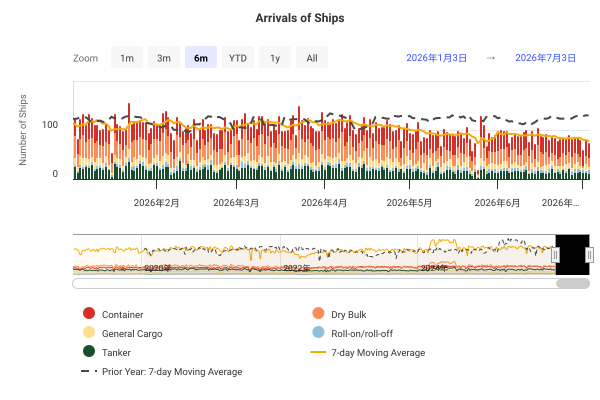

The data file committed next to this chart (first rows):
DateTime, Container, Dry Bulk, General Cargo, Roll-on/roll-off, Tanker, 7-day Moving Average, Prior Year: 7-day Moving Average
2019-01-01 00:00:00, 32, 32, 19, 2, 22, , 
2019-01-02 00:00:00, 22, 27, 16, 3, 33, , 
2019-01-03 00:00:00, 27, 45, 16, 2, 20, , 
2019-01-04 00:00:00, 16, 20, 15, 3, 11, , 
2019-01-05 00:00:00, 44, 40, 17, 5, 38, , 
2019-01-06 00:00:00, 32, 39, 9, 5, 25, , 
2019-01-07 00:00:00, 42, 34, 17, 7, 26, 109, 
2019-01-08 00:00:00, 29, 42, 13, 5, 26, 110.1, 
2019-01-09 00:00:00, 28, 39, 9, 5, 22, 110.4, 
2019-01-10 00:00:00, 27, 44, 15, 2, 20, 110.1, 
2019-01-11 00:00:00, 39, 38, 12, 6, 35, 119.4, 
2019-01-12 00:00:00, 32, 36, 12, 6, 29, 115.3, 
2019-01-13 00:00:00, 31, 41, 20, 2, 21, 116, 
2019-01-14 00:00:00, 31, 44, 29, 2, 24, 116.6, 
2019-01-15 00:00:00, 35, 37, 12, 5, 24, 116.3, 
2019-01-16 00:00:00, 35, 51, 6, 4, 23, 118.6, 
2019-01-17 00:00:00, 26, 39, 20, 2, 24, 119, 
2019-01-18 00:00:00, 30, 31, 17, 2, 27, 115.7, 
2019-01-19 00:00:00, 31, 34, 9, 6, 22, 113.9, 
2019-01-20 00:00:00, 32, 33, 19, 3, 24, 113.3, 
2019-01-21 00:00:00, 27, 36, 19, 7, 30, 111.7, 
2019-01-22 00:00:00, 33, 42, 24, 3, 25, 113.7, 
2019-01-23 00:00:00, 30, 34, 15, 5, 23, 112, 
2019-01-24 00:00:00, 19, 32, 5, 1, 18, 106.9, 
2019-01-25 00:00:00, 38, 41, 25, 6, 32, 111.9, 
2019-01-26 00:00:00, 35, 29, 21, 2, 20, 112.6, 
2019-01-27 00:00:00, 31, 47, 10, 4, 27, 113.7, 
2019-01-28 00:00:00, 29, 45, 16, 5, 25, 113.9, 
2019-01-29 00:00:00, 30, 34, 9, 4, 17, 109.1, 
2019-01-30 00:00:00, 20, 28, 10, 3, 24, 106, 
2019-01-31 00:00:00, 33, 26, 12, 1, 21, 108.6, 
2019-02-01 00:00:00, 36, 49, 15, 4, 38, 108.6, 
2019-02-02 00:00:00, 33, 44, 17, 4, 20, 110.1, 
2019-02-03 00:00:00, 33, 33, 8, 3, 29, 108.3, 
2019-02-04 00:00:00, 20, 22, 12, 3, 11, 100.9, 
2019-02-05 00:00:00, 24, 29, 13, 4, 22, 100.6, 
2019-02-06 00:00:00, 28, 24, 15, 3, 23, 101.7, 
2019-02-07 00:00:00, 14, 26, 8, 2, 15, 97.71, 
2019-02-08 00:00:00, 15, 37, 7, 2, 30, 90.43, 
2019-02-09 00:00:00, 24, 24, 8, 1, 26, 85.43, 
2019-02-10 00:00:00, 20, 31, 8, 2, 21, 82, 
2019-02-11 00:00:00, 28, 28, 11, 4, 21, 85.43, 
2019-02-12 00:00:00, 24, 33, 13, 2, 26, 86.29, 
2019-02-13 00:00:00, 20, 38, 8, 2, 24, 86.14, 
2019-02-14 00:00:00, 20, 35, 10, 5, 18, 89.43, 
2019-02-15 00:00:00, 18, 27, 11, 2, 24, 88.14, 
2019-02-16 00:00:00, 35, 37, 12, 4, 35, 93.86, 
2019-02-17 00:00:00, 23, 34, 13, 5, 23, 96.14, 
2019-02-18 00:00:00, 30, 31, 21, 2, 22, 98.14, 
2019-02-19 00:00:00, 29, 46, 13, 3, 18, 99.71, 
2019-02-20 00:00:00, 23, 36, 15, 2, 38, 102.9, 
2019-02-21 00:00:00, 28, 34, 16, 4, 29, 106.1, 
2019-02-22 00:00:00, 30, 30, 12, 4, 33, 110, 
2019-02-23 00:00:00, 39, 42, 17, 4, 26, 110.7, 
2019-02-24 00:00:00, 23, 29, 22, 4, 16, 110.1, 
2019-02-25 00:00:00, 23, 31, 8, 3, 12, 106, 
2019-02-26 00:00:00, 33, 47, 33, 6, 36, 112.6, 
2019-02-27 00:00:00, 30, 35, 5, 4, 29, 111, 
2019-02-28 00:00:00, 44, 26, 9, 4, 19, 109.7, 
2019-03-01 00:00:00, 29, 40, 19, 4, 18, 109.9, 
... 2,681 more rows
